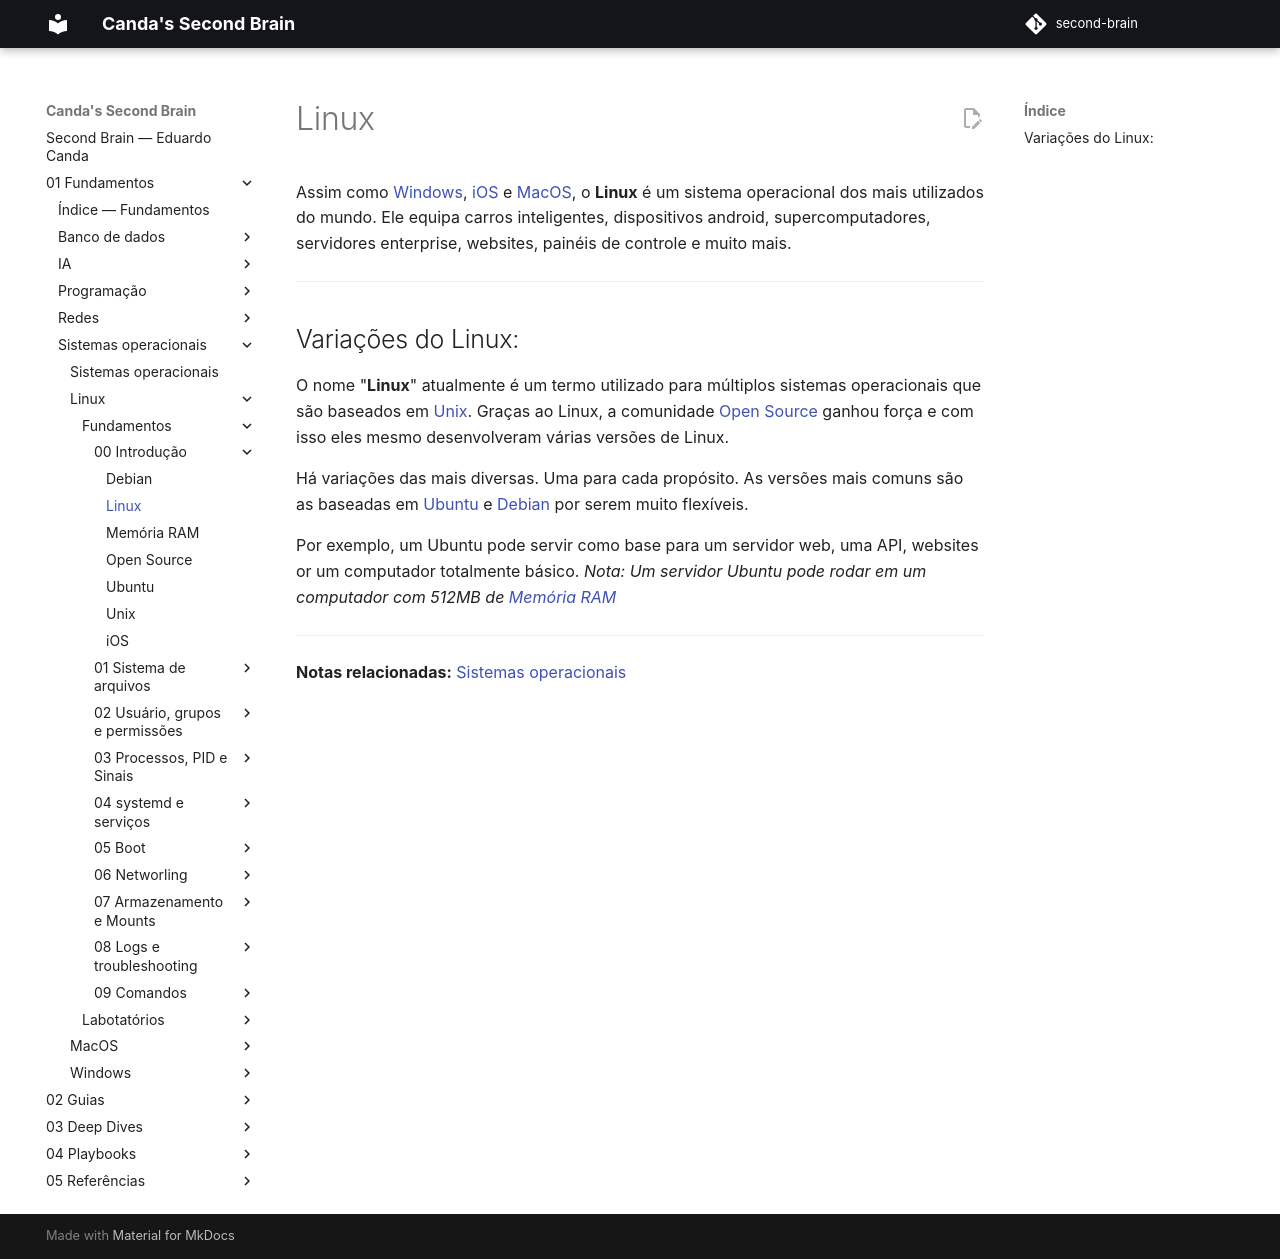

repository: EduardoCanda/second-brain · page: 01 - Fundamentos/Sistemas operacionais/Linux/Fundamentos/00 - Introdução/Linux/index.html · generator: mkdocs

Assim como [Windows](../../../Windows.md), [iOS](iOS.md) e [MacOS](../../../../Sistemas operacionais/MacOS.md), o **Linux** é um sistema operacional dos mais utilizados do mundo. Ele equipa carros inteligentes, dispositivos android, supercomputadores, servidores enterprise, websites, painéis de controle e muito mais.

---
## Variações do Linux:
O nome "**Linux**" atualmente é um termo utilizado para múltiplos sistemas operacionais que são baseados em [Unix](Unix.md). Graças ao Linux, a comunidade [Open Source](Open Source.md) ganhou força e com isso eles mesmo desenvolveram várias versões de Linux.

Há variações das mais diversas. Uma para cada propósito. As versões mais comuns são as baseadas em [Ubuntu](Ubuntu.md) e [Debian](Debian.md) por serem muito flexíveis.

Por exemplo, um Ubuntu pode servir como base para um servidor web, uma API, websites or um computador totalmente básico.
*Nota: Um servidor Ubuntu pode rodar em um computador com 512MB de [Memória RAM](Memória RAM.md)*

---
**Notas relacionadas:**
[Sistemas operacionais](../../../Sistemas operacionais.md)
